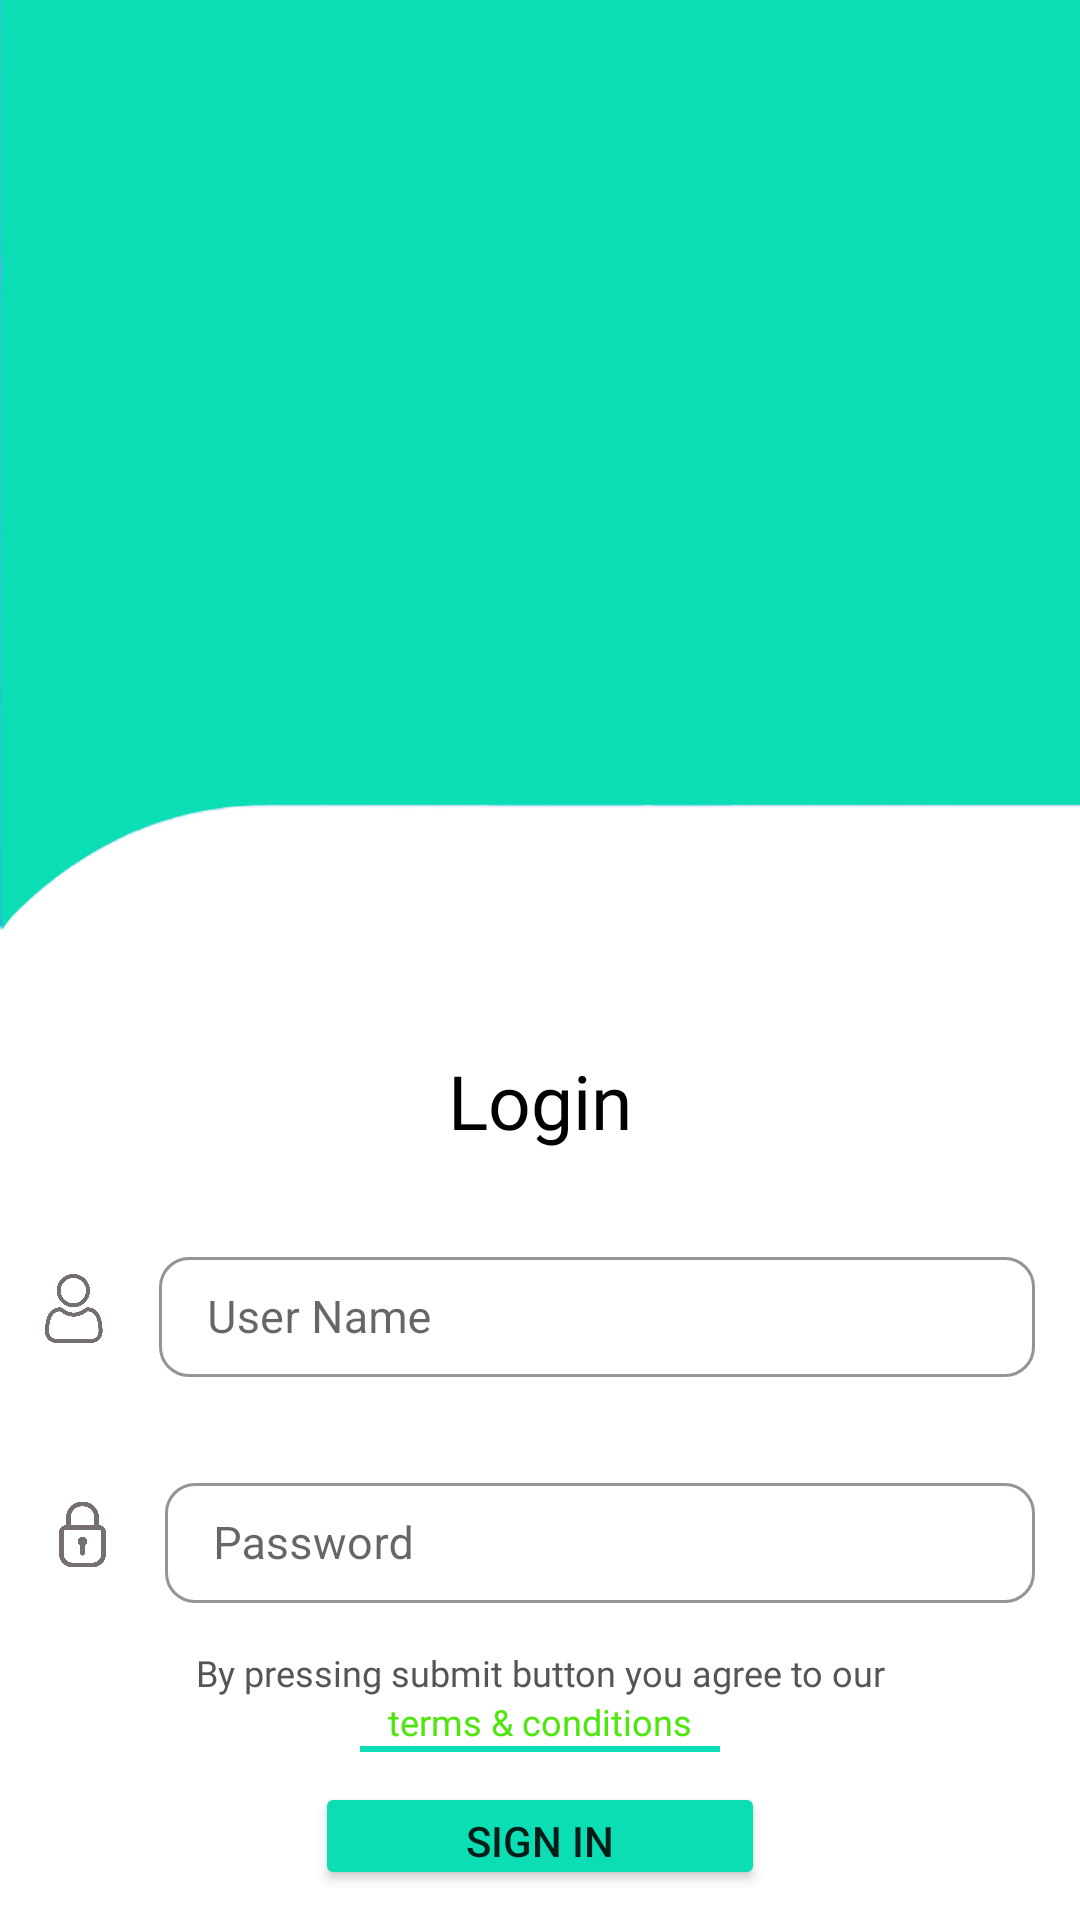

This screen was rendered from an Android layout file. Write that file and the resources it references.
<!-- AndroidManifest.xml: application theme Theme.ISmartParking -->
<!-- res/layout/activity_login_screen.xml -->
<?xml version="1.0" encoding="utf-8"?>
<RelativeLayout xmlns:android="http://schemas.android.com/apk/res/android"
    xmlns:app="http://schemas.android.com/apk/res-auto"
    xmlns:tools="http://schemas.android.com/tools"
    android:layout_width="match_parent"
    android:layout_height="match_parent"
    tools:context=".user.LoginScreen"
    android:background="@drawable/background">

    <RelativeLayout
        android:id="@+id/rel1"
        android:layout_width="match_parent"
        android:layout_height="@dimen/two_hundred">

        

    </RelativeLayout>

    <LinearLayout
        android:layout_width="match_parent"
        android:layout_height="wrap_content"
        android:orientation="vertical"
        android:layout_below="@+id/rel1"
        android:layout_marginTop="@dimen/hundred_fifty">

        <TextView
            android:id="@+id/smart"
            android:layout_width="match_parent"
            android:layout_height="wrap_content"
            android:fontFamily="@font/robotoslab_bold"
            android:gravity="center"
            android:text="Login"
            android:textColor="@color/black"
            android:textSize="@dimen/twenty_five">

        </TextView>


        <LinearLayout
            android:layout_width="match_parent"
            android:layout_height="match_parent"
            android:layout_marginTop="@dimen/fifteen"
            android:orientation="vertical">

            <RelativeLayout
                android:layout_width="match_parent"
                android:layout_height="wrap_content"
                android:layout_margin="@dimen/fifteen">

                <ImageView
                    android:id="@+id/img_user"
                    android:layout_width="@dimen/twenty_three"
                    android:layout_height="@dimen/twenty_three"
                    android:layout_centerVertical="true"
                    android:src="@drawable/user">

                </ImageView>
                <com.google.android.material.textfield.TextInputLayout
                    style="@style/Widget.MaterialComponents.TextInputLayout.OutlinedBox"
                    android:layout_width="match_parent"
                    android:layout_height="wrap_content"
                    android:layout_marginLeft="@dimen/fifteen"
                    android:layout_toRightOf="@id/img_user"
                    android:hint="User Name"
                    app:boxStrokeColor="#00acec"
                    app:hintTextColor="#94979A"
                    app:boxCornerRadiusBottomEnd="@dimen/ten"
                    app:boxCornerRadiusBottomStart="@dimen/ten"
                    app:boxCornerRadiusTopEnd="@dimen/ten"
                    app:boxCornerRadiusTopStart="@dimen/ten">

                    <EditText
                        android:layout_width="match_parent"
                        android:layout_height="@dimen/forty"
                        android:inputType="textEmailAddress"
                        android:padding="@dimen/ten"
                        android:textColor="#00acec"
                        android:textSize="@dimen/textsize">

                    </EditText>

                </com.google.android.material.textfield.TextInputLayout>

            </RelativeLayout>

            <RelativeLayout
                android:layout_width="match_parent"
                android:layout_height="wrap_content"
                android:layout_margin="@dimen/fifteen">

                <ImageView
                    android:id="@+id/img_password"
                    android:layout_width="@dimen/twenty_five"
                    android:layout_height="@dimen/twenty_five"
                    android:layout_centerVertical="true"
                    android:src="@drawable/lock">

                </ImageView>

                <com.google.android.material.textfield.TextInputLayout
                    style="@style/Widget.MaterialComponents.TextInputLayout.OutlinedBox"
                    android:layout_width="match_parent"
                    android:layout_height="wrap_content"
                    android:layout_marginLeft="@dimen/fifteen"
                    android:layout_toRightOf="@id/img_password"
                    android:hint="Password"
                    app:boxStrokeColor="#00acec"
                    app:hintTextColor="#94979A"
                    app:boxCornerRadiusBottomEnd="@dimen/ten"
                    app:boxCornerRadiusBottomStart="@dimen/ten"
                    app:boxCornerRadiusTopEnd="@dimen/ten"
                    app:boxCornerRadiusTopStart="@dimen/ten">

                    <EditText
                        android:layout_width="match_parent"
                        android:layout_height="@dimen/forty"
                        android:inputType="textEmailAddress"
                        android:padding="@dimen/ten"
                        android:textColor="#00acec"
                        android:textSize="@dimen/textsize">

                    </EditText>

                </com.google.android.material.textfield.TextInputLayout>


            </RelativeLayout>

            <TextView
                android:layout_width="match_parent"
                android:layout_height="wrap_content"
                android:fontFamily="@font/robotoslab_medium"
                android:gravity="center"
                android:text="By pressing submit button you agree to our"
                android:textColor="#555555"
                android:textSize="@dimen/twelve">

            </TextView>

            <TextView
                android:layout_width="match_parent"
                android:layout_height="wrap_content"
                android:fontFamily="@font/robotoslab_medium"
                android:gravity="center"
                android:text="terms &amp; conditions"
                android:textColor="@color/blue"
                android:textSize="@dimen/twelve">

            </TextView>

            <View
                android:id="@+id/view2"
                android:layout_width="@dimen/hundred_twenty"
                android:layout_height="2dp"
                android:layout_below="@+id/item"
                android:layout_gravity="center"
                android:layout_marginBottom="@dimen/ten"
                android:background="@color/blue1" />

            <Button
                android:id="@+id/btn_Signin"
                android:layout_width="@dimen/hundred_fifty"
                android:layout_height="wrap_content"
                android:layout_gravity="center"
                android:layout_marginBottom="@dimen/ten"
                android:backgroundTint="@color/blue1"
                android:text="Sign In">

            </Button>

        </LinearLayout>


    </LinearLayout>


</RelativeLayout>
<!-- resources referenced by this layout -->
<resources>
  <color name="black">#FF000000</color>
  <color name="blue">#4EE60C</color>
  <color name="blue1">#0BDEB4</color>
  <dimen name="fifteen">15dp</dimen>
  <dimen name="fifty">50dp</dimen>
  <dimen name="forty">40dp</dimen>
  <dimen name="hundred_fifty">150dp</dimen>
  <dimen name="hundred_twenty">120dp</dimen>
  <dimen name="seventy">70dp</dimen>
  <dimen name="ten">10dp</dimen>
  <dimen name="textsize">15sp</dimen>
  <dimen name="twelve">12dp</dimen>
  <dimen name="twenty_five">25dp</dimen>
  <dimen name="twenty_three">23dp</dimen>
  <dimen name="two_hundred">200dp</dimen>
  <!-- drawable background: jpg bitmap (drawable, 162672 bytes) -->
  <!-- drawable lock: png bitmap (drawable, 24533 bytes) -->
  <!-- drawable user: png bitmap (drawable, 44773 bytes) -->
  <style name="Theme.ISmartParking" parent="Theme.MaterialComponents.DayNight.DarkActionBar">
          
          <item name="colorPrimary">@color/blue1</item>
          <item name="colorPrimaryVariant">@color/blue1</item>
          <item name="colorOnPrimary">@color/white</item>
          
          <item name="colorSecondary">@color/teal_200</item>
          <item name="colorSecondaryVariant">@color/teal_700</item>
          <item name="colorOnSecondary">@color/black</item>
          
          <item name="android:statusBarColor" tools:targetApi="l">?attr/colorPrimaryVariant</item>
          
      </style>
  <color name="white">#FFFFFFFF</color>
  <color name="teal_200">#FF03DAC5</color>
  <color name="teal_700">#FF018786</color>
</resources>
